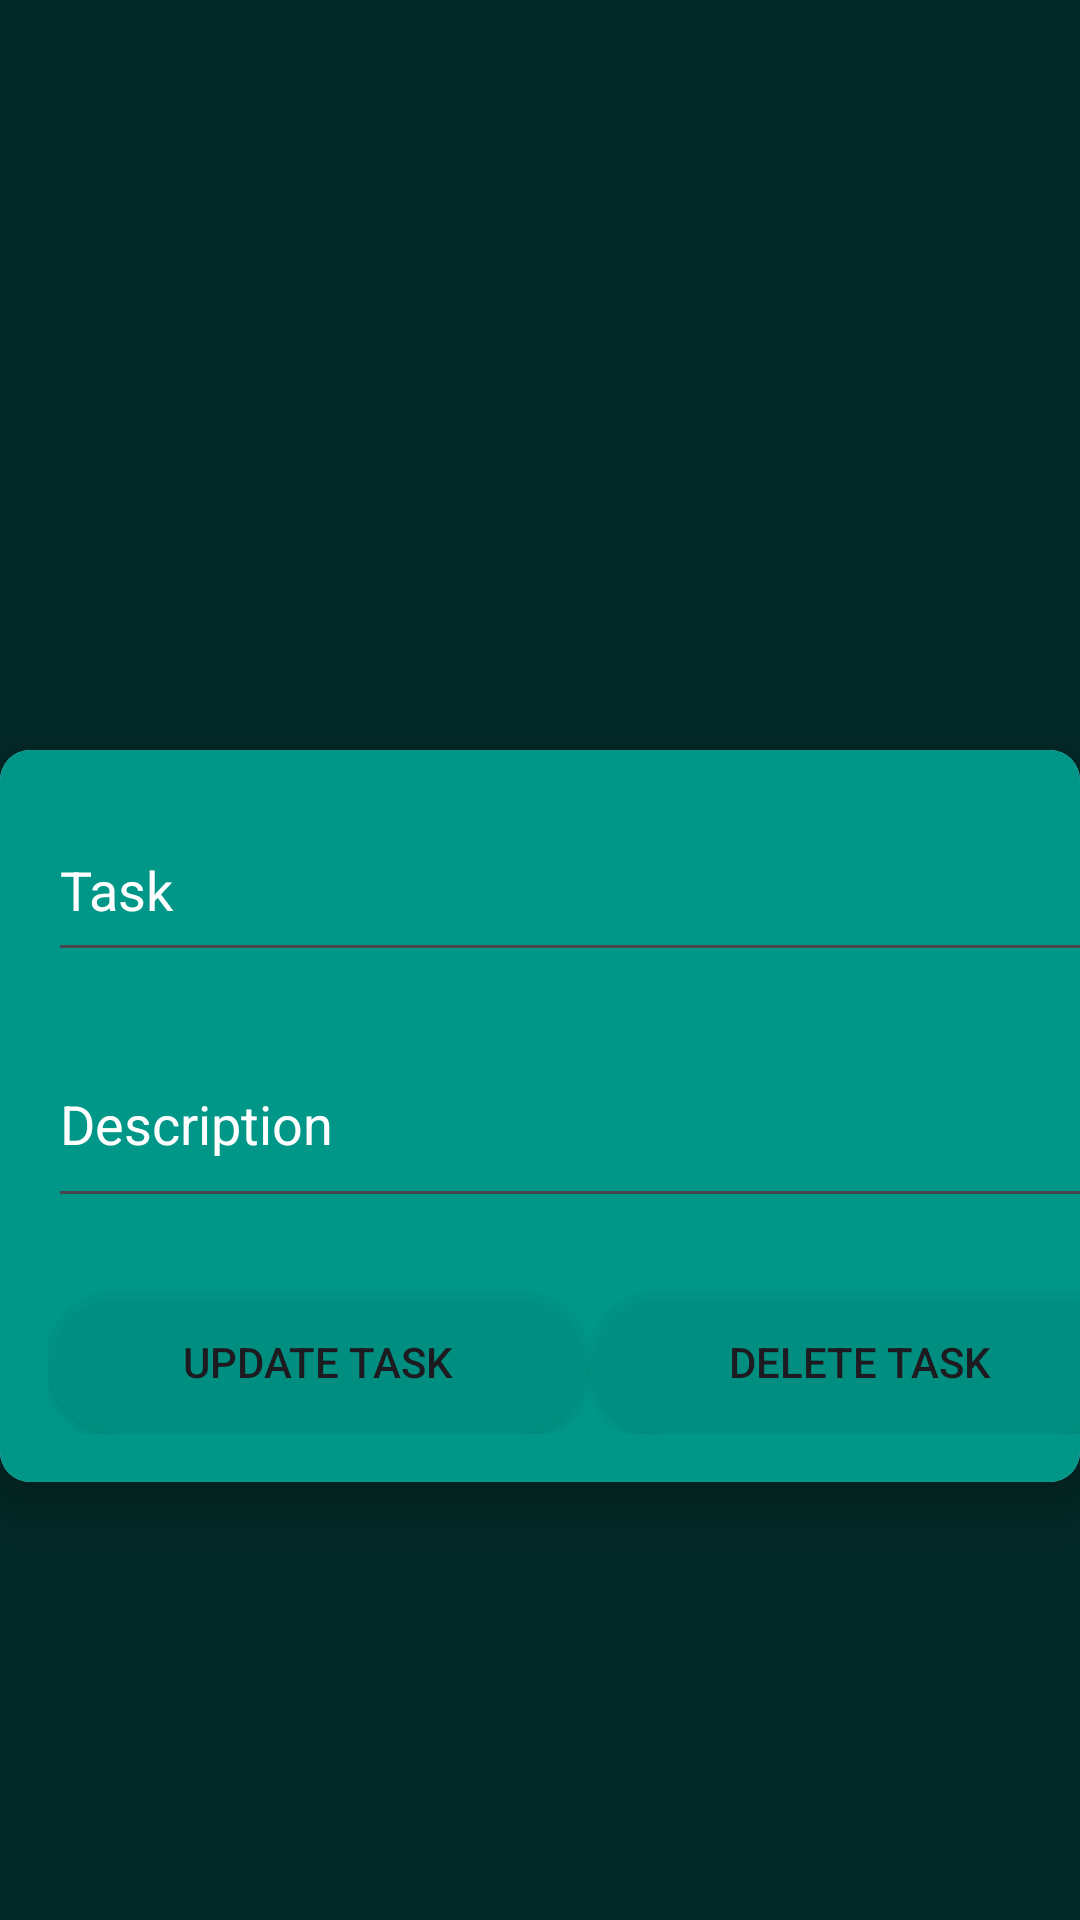

Reconstruct the res/layout file that produces this screen, plus the resources it refers to.
<!-- AndroidManifest.xml: application theme Theme.MYTODO -->
<!-- res/layout/activity_update.xml -->
<?xml version="1.0" encoding="utf-8"?>
<androidx.constraintlayout.widget.ConstraintLayout xmlns:android="http://schemas.android.com/apk/res/android"
    xmlns:app="http://schemas.android.com/apk/res-auto"
    xmlns:tools="http://schemas.android.com/tools"
    android:id="@+id/main"
    android:layout_width="match_parent"
    android:layout_height="match_parent"
    tools:context=".updateActivity"
    android:background="#022825">

    
    <androidx.cardview.widget.CardView
        android:id="@+id/card_view"
        android:layout_width="wrap_content"
        android:layout_height="wrap_content"
        android:layout_marginTop="250dp"
        app:cardElevation="10dp"
        app:cardCornerRadius="10dp"
        app:layout_constraintEnd_toEndOf="parent"
        app:layout_constraintStart_toStartOf="parent"
        app:layout_constraintTop_toTopOf="parent"
        app:layout_goneMarginTop="400dp">

        
        <LinearLayout
            android:layout_width="393dp"
            android:layout_height="match_parent"
            android:background="#009688"
            android:orientation="vertical"
            android:padding="16dp">

            <EditText
                android:id="@+id/Task1"
                android:layout_width="363dp"
                android:layout_height="58dp"
                android:autofillHints="task"
                android:ems="10"
                android:hint="@string/task"
                android:inputType="text"
                android:textColorHint="@color/white" />

            <EditText
                android:id="@+id/discription1"
                android:layout_width="363dp"
                android:layout_height="66dp"
                android:layout_marginTop="16dp"
                android:ems="10"
                android:hint="Description"
                android:inputType="text"
                android:textColorHint="@color/white" />

            
            <LinearLayout
                android:layout_width="match_parent"
                android:layout_height="wrap_content"
                android:layout_marginTop="24dp"
                android:gravity="center"
                android:orientation="horizontal">

                <Button
                    android:id="@+id/update_button"
                    android:layout_width="0dp"
                    android:layout_height="wrap_content"
                    android:layout_weight="1"
                    android:background="@drawable/button_back"
                    android:text="Update Task" />

                <Button
                    android:id="@+id/delete_button"
                    android:layout_width="0dp"
                    android:layout_height="wrap_content"
                    android:layout_weight="1"
                    android:background="@drawable/button_back"
                    android:text="Delete Task" />
            </LinearLayout>
        </LinearLayout>
    </androidx.cardview.widget.CardView>
</androidx.constraintlayout.widget.ConstraintLayout>
<!-- resources referenced by this layout -->
<resources>
  <color name="white">#FFFFFFFF</color>
  <!-- drawable button_back (drawable) -->
  <shape xmlns:android="http://schemas.android.com/apk/res/android">
      <solid android:color="#88009688" /> 
      <corners android:radius="180dp"/>
      
  </shape>
  <string name="task">Task</string>
  <style name="Theme.MYTODO" parent="Base.Theme.MYTODO" />
  <style name="Base.Theme.MYTODO" parent="Theme.Material3.DayNight.NoActionBar">
          <item name="android:statusBarColor">@color/white</item> 
  
      </style>
</resources>
